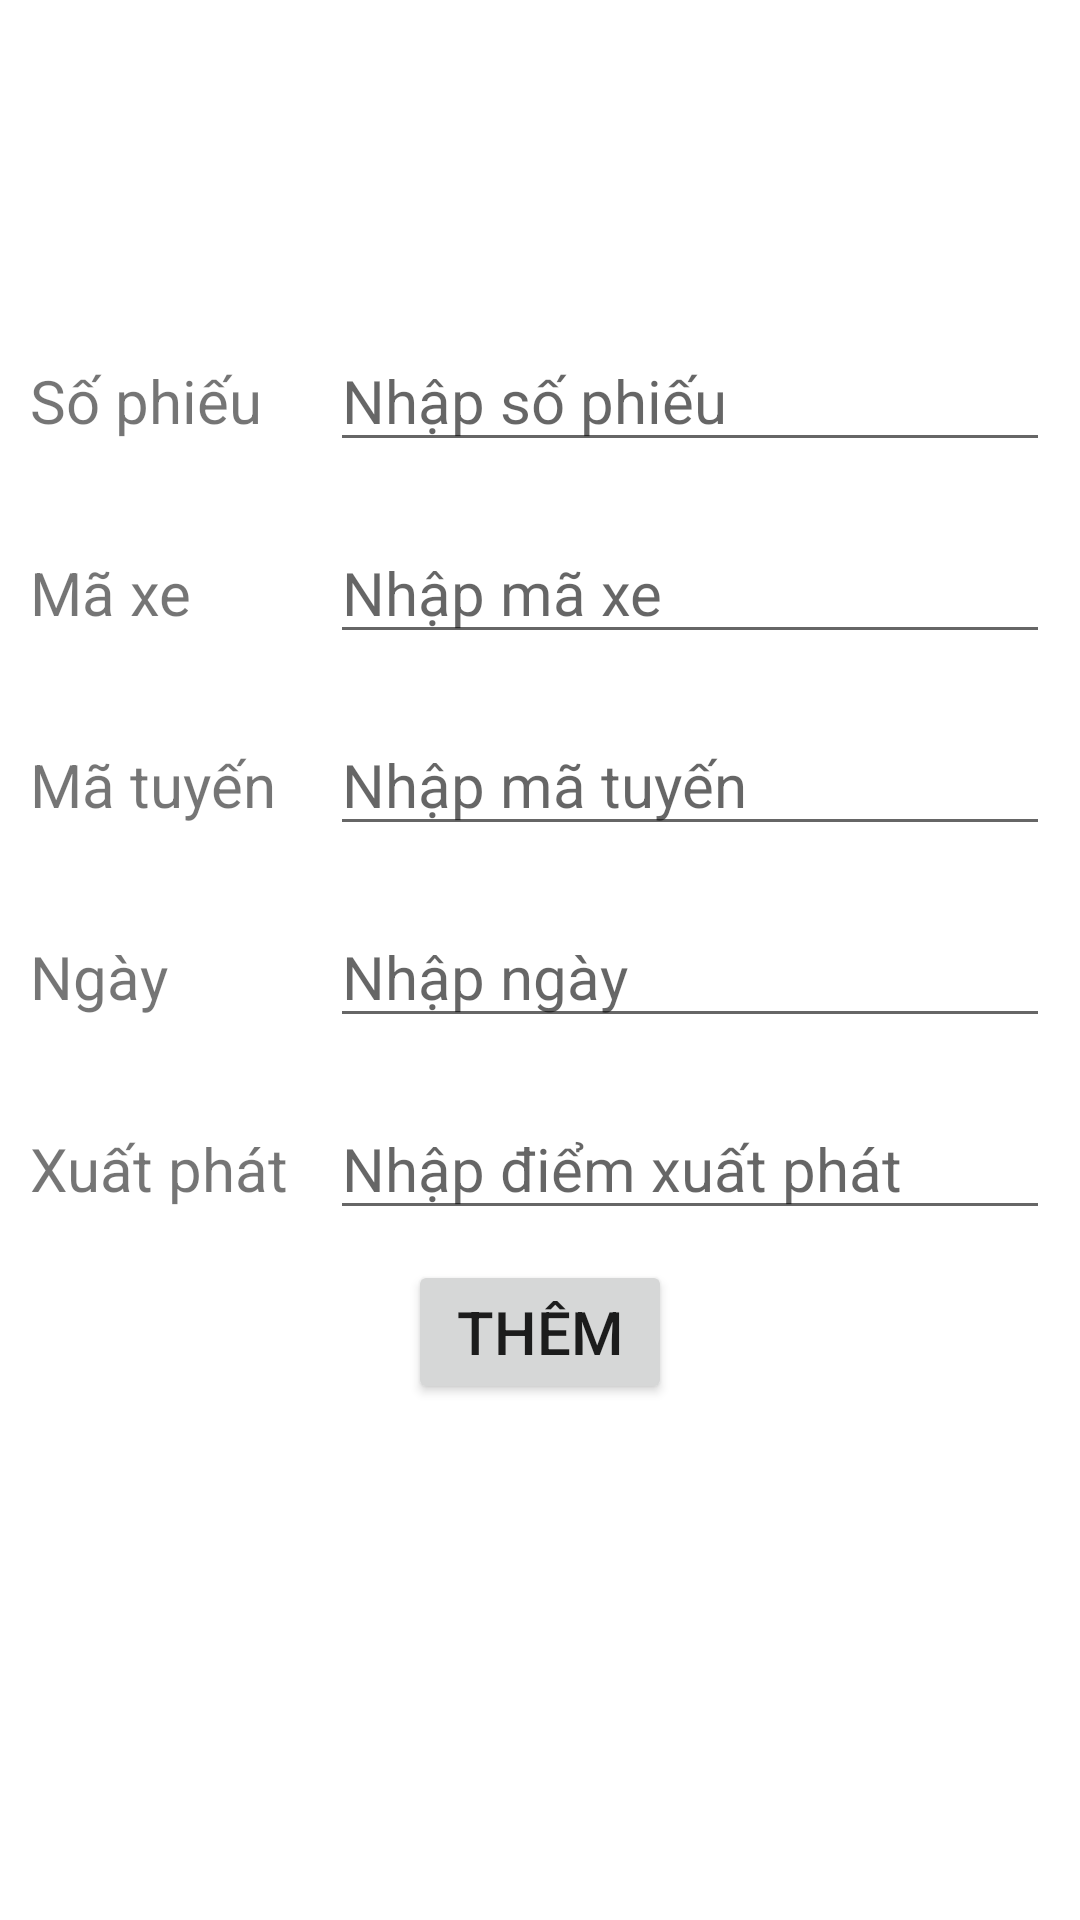

Write the Android layout XML for this screen, with the resource values it uses.
<!-- AndroidManifest.xml: activity theme Theme.GiuaKyII.NoActionBar -->
<!-- res/layout/activity_insert.xml -->
<?xml version="1.0" encoding="utf-8"?>
<LinearLayout xmlns:android="http://schemas.android.com/apk/res/android"
    xmlns:app="http://schemas.android.com/apk/res-auto"
    xmlns:tools="http://schemas.android.com/tools"
    android:layout_width="match_parent"
    android:layout_height="match_parent"
    android:orientation="vertical"
    tools:context=".phancong.InsertActivity">

    <ImageView
        android:src="@drawable/header"
        android:layout_width="wrap_content"
        android:layout_height="100dp"/>
    <LinearLayout
        android:layout_width="match_parent"
        android:layout_height="wrap_content"
        android:padding="10dp"
        android:orientation="horizontal">
        <TextView
            android:layout_width="100dp"
            android:layout_height="wrap_content"
            android:text="Số phiếu"
            android:textSize="20sp"/>
        <EditText
            android:id="@+id/et_soPhieu"
            android:layout_width="match_parent"
            android:layout_height="wrap_content"
            android:hint="Nhập số phiếu"
            android:textSize="20sp"/>
    </LinearLayout>

    <LinearLayout
        android:layout_width="match_parent"
        android:layout_height="wrap_content"
        android:padding="10dp"
        android:orientation="horizontal">
        <TextView
            android:layout_width="100dp"
            android:layout_height="wrap_content"
            android:text="Mã xe"
            android:textSize="20sp"/>
        <EditText
            android:id="@+id/et_maXe"
            android:layout_width="match_parent"
            android:layout_height="wrap_content"
            android:hint="Nhập mã xe"
            android:textSize="20sp"/>
    </LinearLayout>

    <LinearLayout
        android:layout_width="match_parent"
        android:layout_height="wrap_content"
        android:padding="10dp"
        android:orientation="horizontal">
        <TextView
            android:layout_width="100dp"
            android:layout_height="wrap_content"
            android:text="Mã tuyến"
            android:textSize="20sp"/>
        <EditText
            android:id="@+id/et_maTuyen"
            android:layout_width="match_parent"
            android:layout_height="wrap_content"
            android:hint="Nhập mã tuyến"
            android:textSize="20sp"/>
    </LinearLayout>

    <LinearLayout
        android:layout_width="match_parent"
        android:layout_height="wrap_content"
        android:padding="10dp"
        android:orientation="horizontal">
        <TextView
            android:layout_width="100dp"
            android:layout_height="wrap_content"
            android:text="Ngày"
            android:textSize="20sp"/>

        <EditText
            android:id="@+id/et_ngay"
            android:layout_width="match_parent"
            android:layout_height="wrap_content"
            android:hint="Nhập ngày"
            android:inputType="date"
            android:textSize="20sp" />
    </LinearLayout>

    <LinearLayout
        android:layout_width="match_parent"
        android:layout_height="wrap_content"
        android:padding="10dp"
        android:orientation="horizontal">
        <TextView
            android:layout_width="100dp"
            android:layout_height="wrap_content"
            android:text="Xuất phát"
            android:textSize="20sp"/>

        <EditText
            android:id="@+id/et_xuatPhat"
            android:layout_width="match_parent"
            android:layout_height="wrap_content"
            android:hint="Nhập điểm xuất phát"
            android:textSize="20sp" />
    </LinearLayout>

    <Button
        android:id="@+id/btn_Them"
        android:layout_width="wrap_content"
        android:layout_height="wrap_content"
        android:text="Thêm"
        android:layout_gravity="center"
        android:textSize="20sp"/>

</LinearLayout>
<!-- resources referenced by this layout -->
<resources>
  <style name="Theme.GiuaKyII.NoActionBar">
          <item name="windowActionBar">false</item>
          <item name="windowNoTitle">true</item>
      </style>
</resources>
